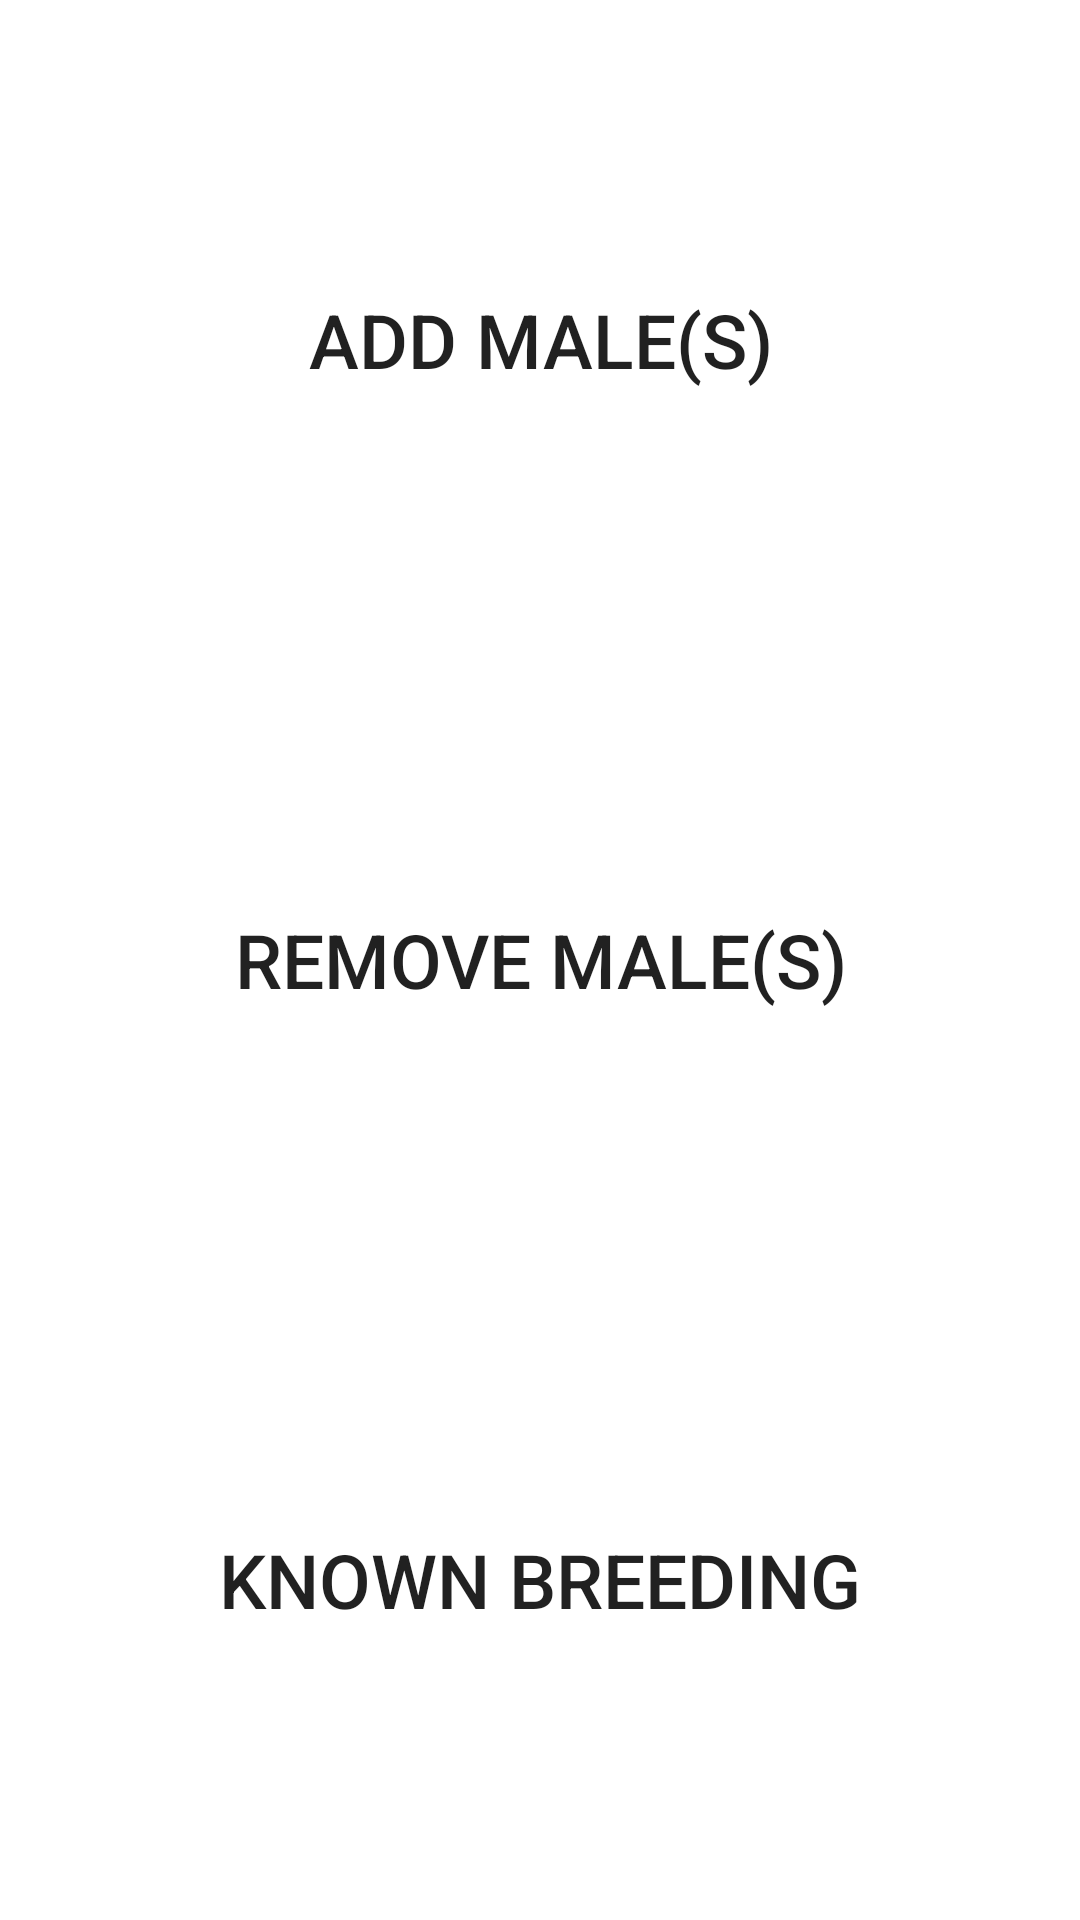

Produce the Android XML layout that renders to this screen, including the resource entries it uses.
<!-- AndroidManifest.xml: application theme Theme.FarmManagmentApp -->
<!-- res/layout/fragment_mating_home.xml -->
<?xml version="1.0" encoding="utf-8"?>
<androidx.constraintlayout.widget.ConstraintLayout xmlns:android="http://schemas.android.com/apk/res/android"
    xmlns:app="http://schemas.android.com/apk/res-auto"
    xmlns:tools="http://schemas.android.com/tools"
    android:layout_width="match_parent"
    android:layout_height="match_parent"
    tools:context=".MatingHome"
    android:padding="@dimen/mainPadding">


    <Button
        android:id="@+id/button"
        android:layout_width="0dp"
        android:layout_height="0dp"
        android:textSize="@dimen/mainBtnTextSize"
        android:background="@drawable/round_button"
        android:layout_margin="@dimen/btnMargin"
        android:text="Add Male(s)"
        app:layout_constraintBottom_toTopOf="@+id/button2"
        app:layout_constraintEnd_toEndOf="parent"
        app:layout_constraintHorizontal_bias="0.5"
        app:layout_constraintStart_toStartOf="parent"
        app:layout_constraintTop_toTopOf="parent" />

    <Button
        android:id="@+id/button2"
        android:layout_width="0dp"
        android:layout_height="0dp"
        android:textSize="@dimen/mainBtnTextSize"
        android:background="@drawable/round_button"
        android:layout_margin="@dimen/btnMargin"
        android:text="Remove Male(s)"
        app:layout_constraintBottom_toTopOf="@+id/button3"
        app:layout_constraintEnd_toEndOf="parent"
        app:layout_constraintHorizontal_bias="0.5"
        app:layout_constraintStart_toStartOf="parent"
        app:layout_constraintTop_toBottomOf="@+id/button" />

    <Button
        android:id="@+id/button3"
        android:layout_width="0dp"
        android:layout_height="0dp"
        android:textSize="@dimen/mainBtnTextSize"
        android:background="@drawable/round_button"
        android:layout_margin="@dimen/btnMargin"
        android:text="Known breeding"
        app:layout_constraintBottom_toBottomOf="parent"
        app:layout_constraintEnd_toEndOf="parent"
        app:layout_constraintHorizontal_bias="0.5"
        app:layout_constraintStart_toStartOf="parent"
        app:layout_constraintTop_toBottomOf="@+id/button2" />
</androidx.constraintlayout.widget.ConstraintLayout>
<!-- resources referenced by this layout -->
<resources>
  <dimen name="btnMargin">5dp</dimen>
  <dimen name="mainBtnTextSize">25sp</dimen>
  <dimen name="mainPadding">10dp</dimen>
  <style name="Theme.FarmManagmentApp" parent="Theme.MaterialComponents.DayNight.NoActionBar">
          
          <item name="colorPrimary">@color/purple_500</item>
          <item name="colorPrimaryVariant">@color/purple_700</item>
          <item name="colorOnPrimary">@color/white</item>
          
          <item name="colorSecondary">@color/teal_200</item>
          <item name="colorSecondaryVariant">@color/teal_700</item>
          <item name="colorOnSecondary">@color/black</item>
          
          <item name="android:statusBarColor" tools:targetApi="l">?attr/colorPrimaryVariant</item>
          
      </style>
  <!-- not gathered from this repository: default colours our renderer supplied (Android Studio template values) -->
  <color name="purple_500">#FF6200EE</color>
  <color name="purple_700">#FF3700B3</color>
  <color name="teal_200">#FF03DAC5</color>
  <color name="teal_700">#FF018786</color>
  <color name="black">#FF000000</color>
  <color name="white">#FFFFFFFF</color>
</resources>
